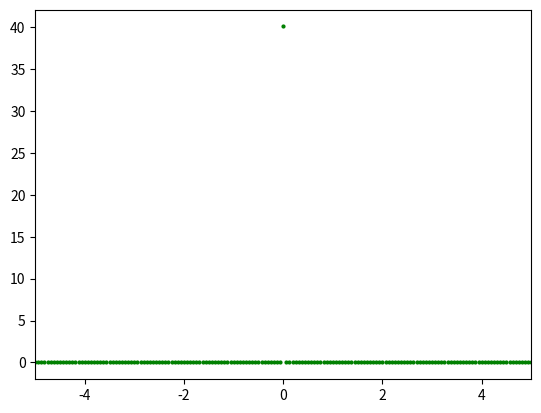

Write Python code to recreate this figure.
import numpy as np
import matplotlib.pyplot as plt



def f(x):
    return 1


xmin = -50
xmax = 50
N = 200
delx = (xmax-xmin)/(N-1)


sample =[]
for i in range(N):
    sample.append(f(xmin+i*delx))




dft = np.fft.fft(sample,norm='ortho')
k = (2*np.pi/delx)*np.fft.fftfreq(N)               #JUST GIVES q/N

sorted = []

for i in range(N):
    sorted.append([k[i],dft[i]])

sorted.sort(key=lambda x:x[0])

final_k,final_dft = [],[]
for l in range(N):
    final_dft.append(delx*(N/(2*np.pi))**0.5*np.exp(-1j*xmin*sorted[l][0])*sorted[l][1])
    final_k.append(sorted[l][0])



plt.plot(final_k,final_dft,'go',markersize=2)
plt.xlim(-5,5)
plt.show()